Photos from the image-classification dataset "data" in the GitHub repository xpertdreamer/deep-neural-networks. Its 3 classes are: banknote, coin, smartphone.

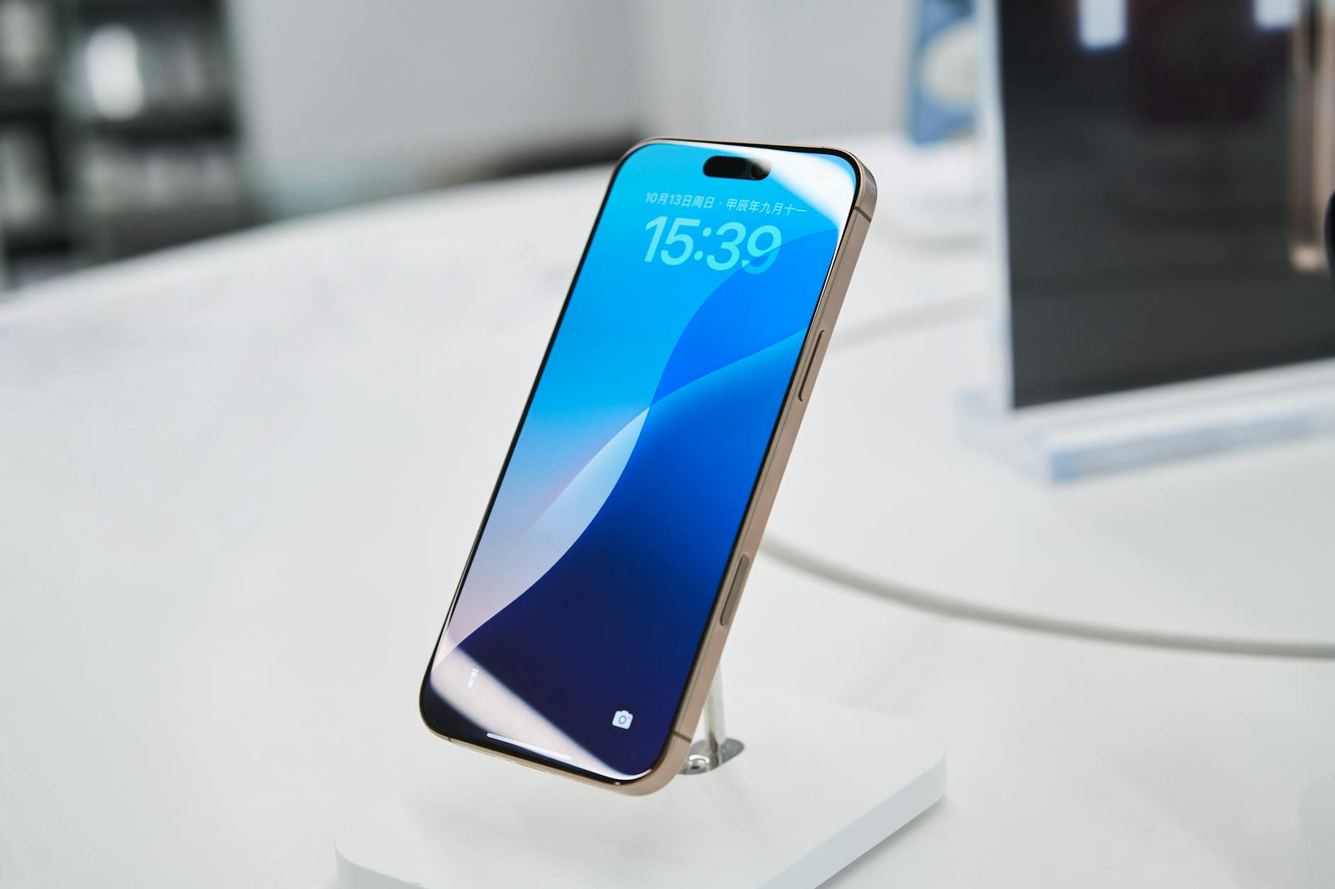
Label: smartphone

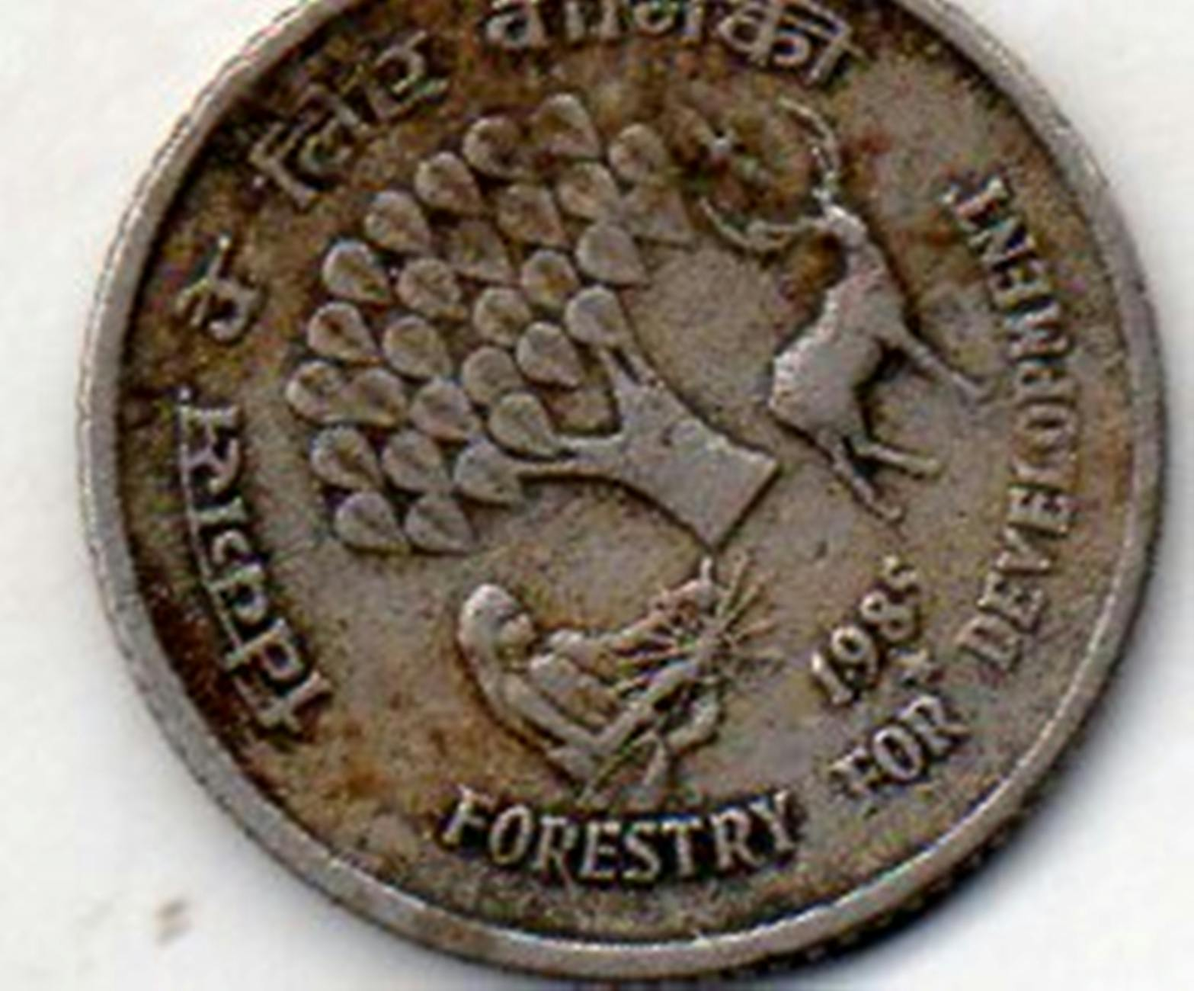
Label: coin

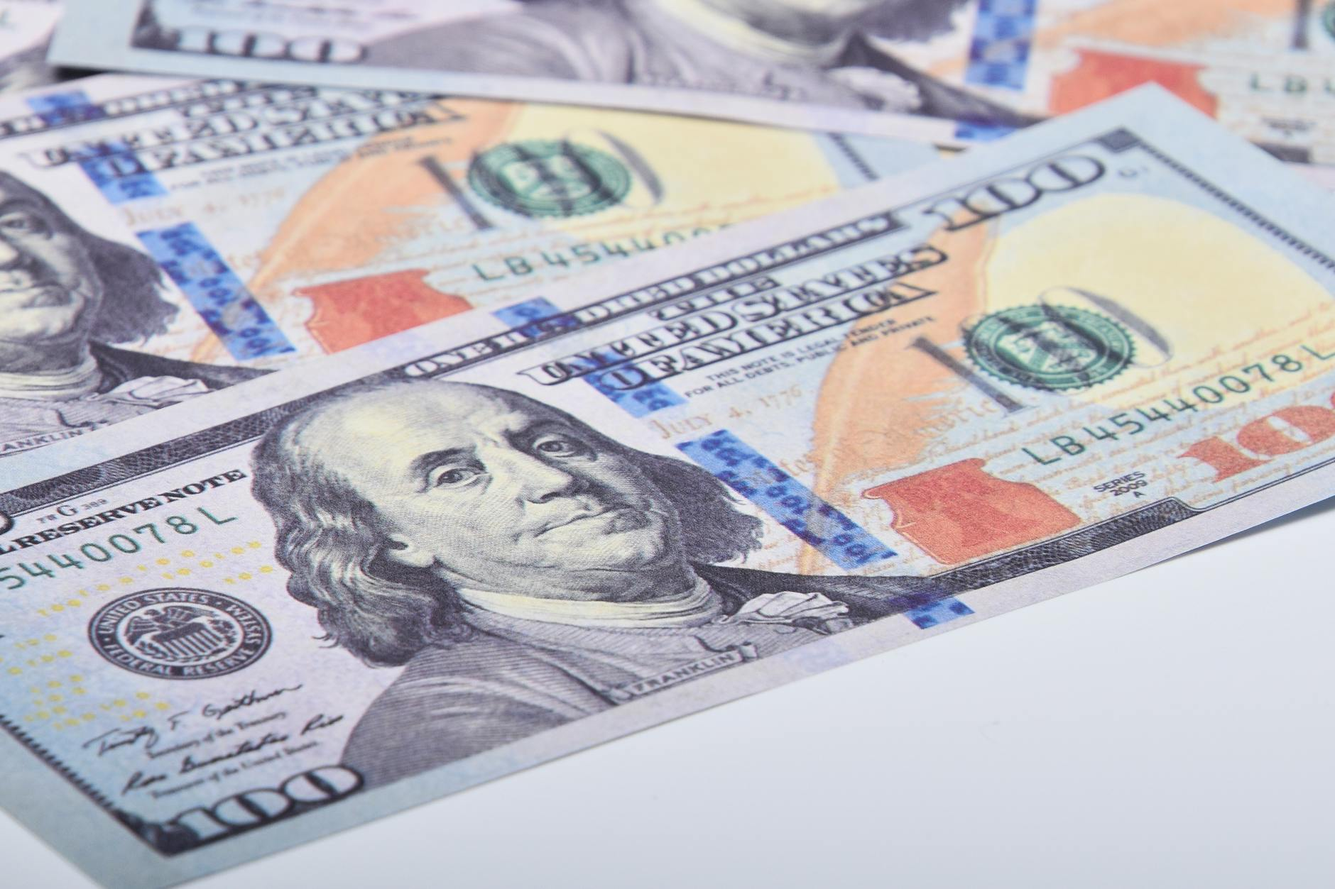
Label: banknote

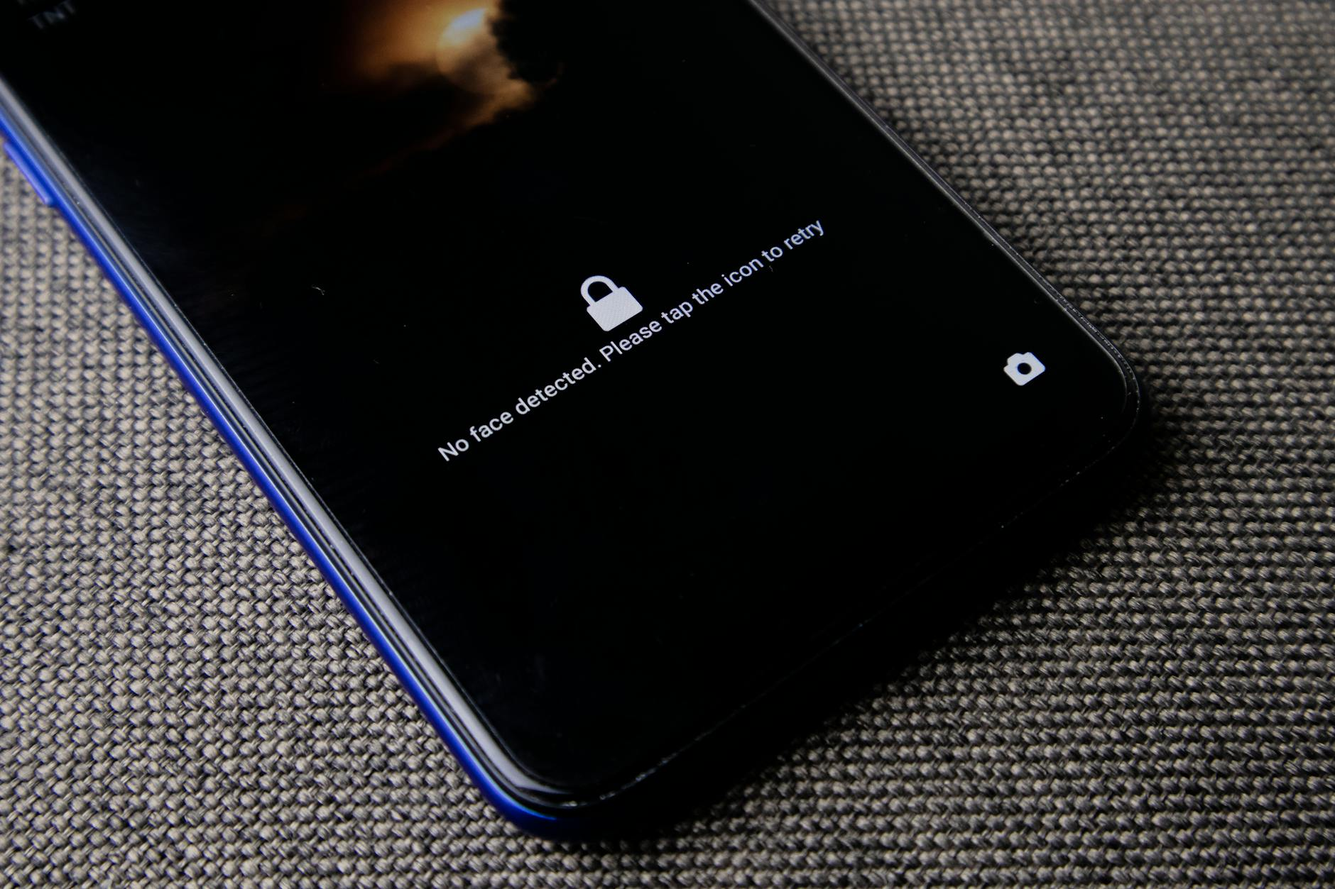
Label: smartphone

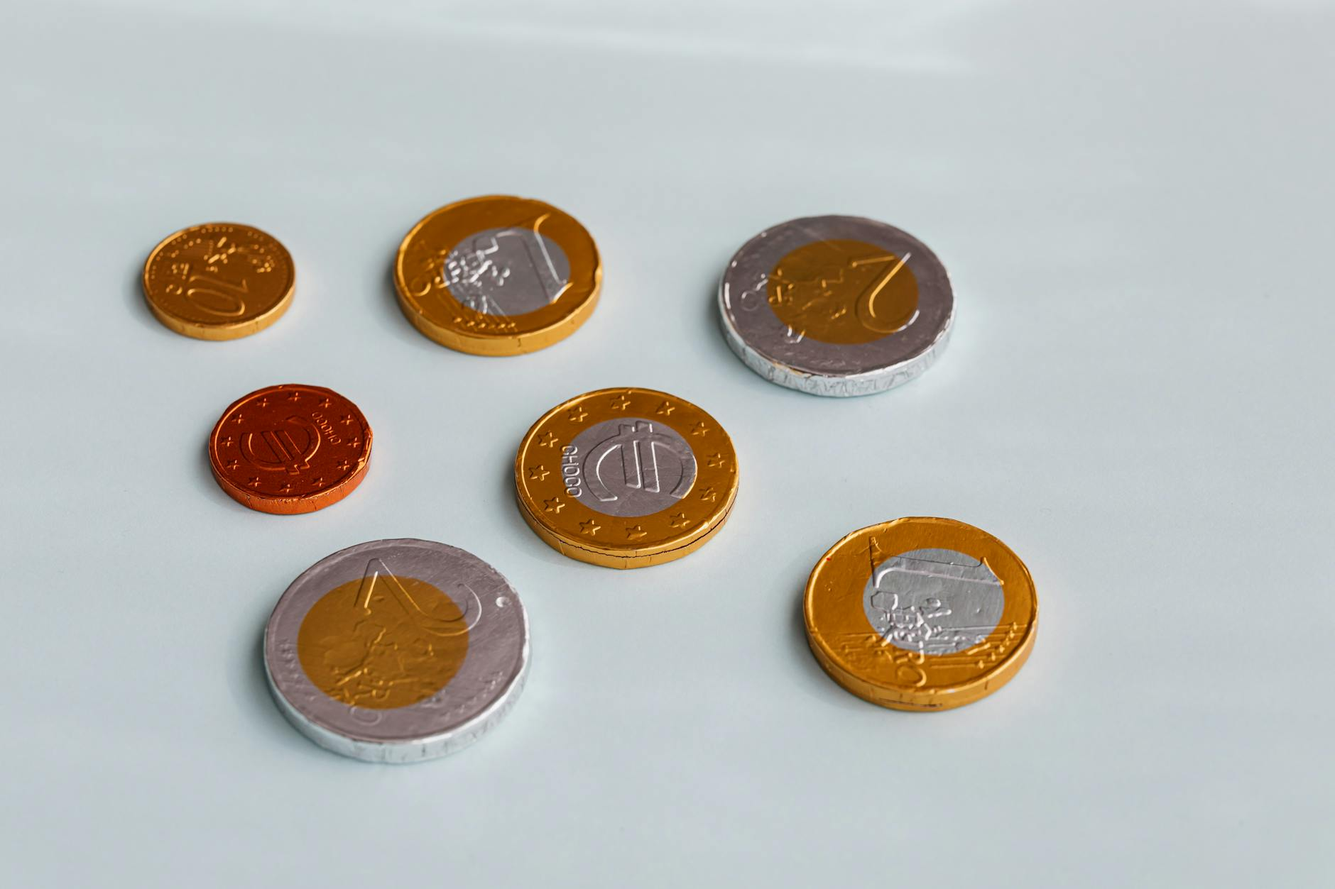
Label: coin

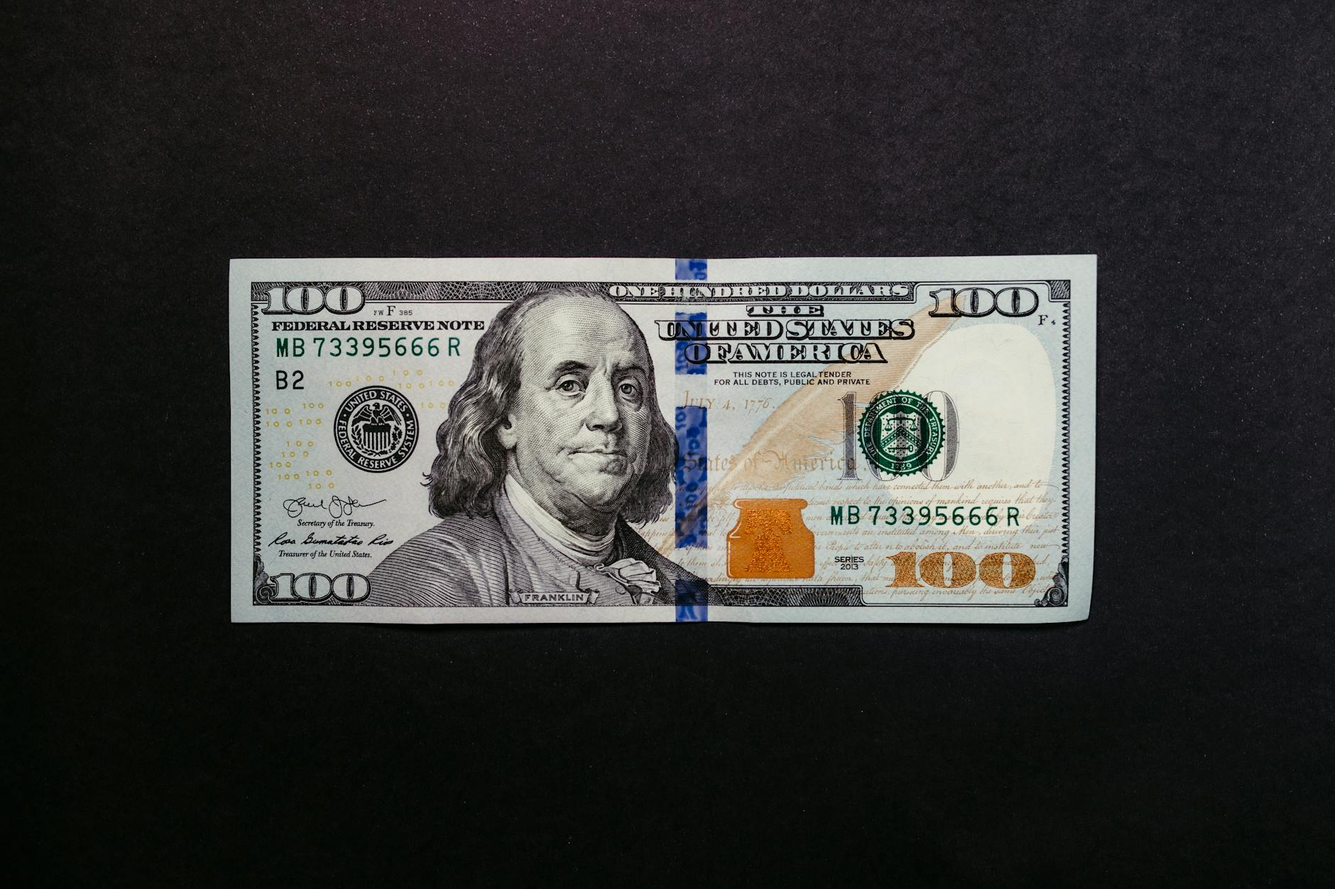
Label: banknote
